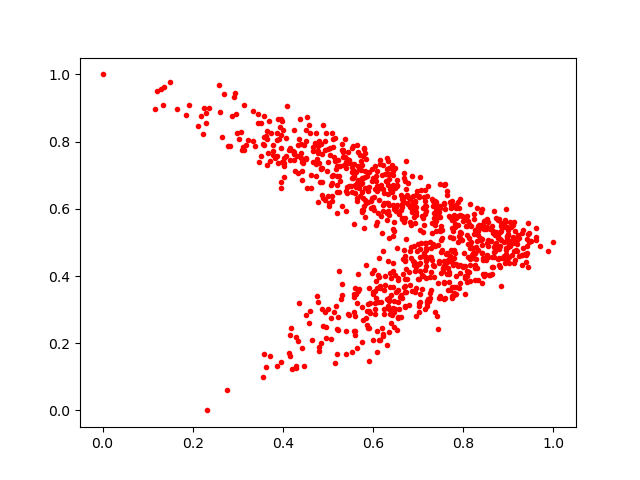

The table this chart was drawn from, first rows:
0.774448, 0.5693291
0.7432, 0.6074
0.5764, 0.6759
0.6437, 0.4154
0.6081, 0.1744
0.7163, 0.4838
0.4249, 0.7701
0.696, 0.5823
0.6333, 0.4451
0.6542, 0.3241
0.5093, 0.8251
0.7365, 0.489
0.8693, 0.5211
0.396, 0.819
0.7344, 0.5563
0.5072, 0.6711
0.8538, 0.4881
0.6945, 0.2818
0.3858, 0.8256
0.2649, 0.8135
0.7383, 0.2916
0.4066, 0.8095
0.5799, 0.7797
0.9324, 0.4824
0.1207, 0.9507
0.5536, 0.1732
0.3982, 0.8628
0.9885, 0.475
0.7604, 0.5989
0.6705, 0.371
0.6463, 0.2468
0.6414, 0.7318
0.573, 0.7164
0.7298, 0.5291
0.8077, 0.4149
0.6459, 0.5611
0.6353, 0.3348
0.8211, 0.4821
0.8411, 0.5441
0.6465, 0.5997
0.6631, 0.6066
0.7398, 0.5922
0.6522, 0.6699
0.7745, 0.6242
0.5756, 0.5951
0.5832, 0.7481
0.7771, 0.5335
0.8074, 0.5477
0.5681, 0.3613
0.8239, 0.5238
0.4844, 0.2002
0.797, 0.5783
0.5591, 0.3645
0.9109, 0.5524
0.5874, 0.2962
0.6246, 0.3589
0.4434, 0.6846
0.5564, 0.692
0.8158, 0.6157
0.571, 0.6369
0.623, 0.6123
... 910 more rows
